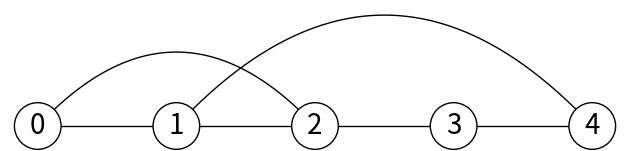
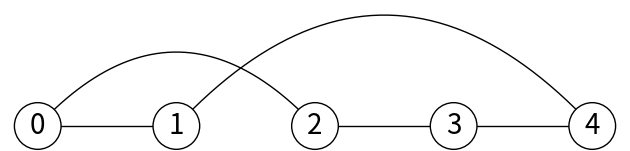
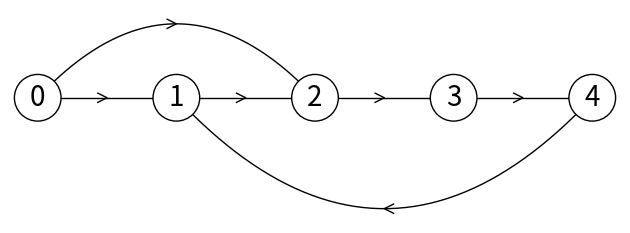
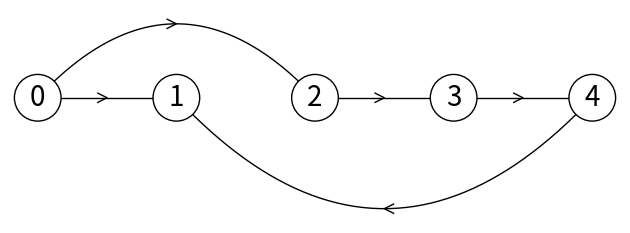
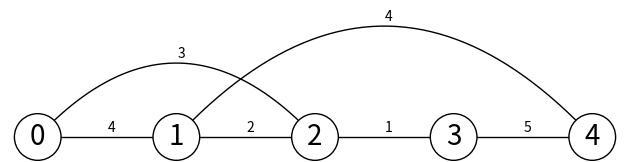
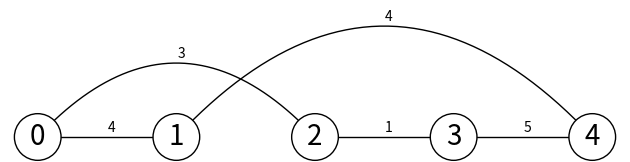
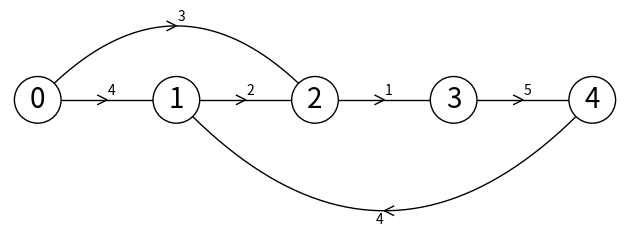
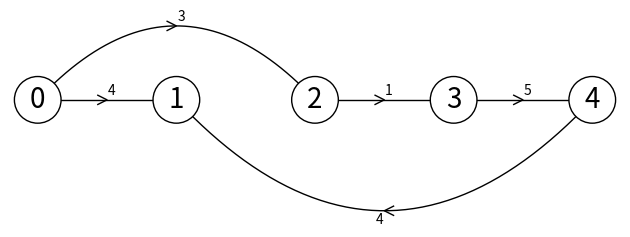

Write Python code to recreate these figures, in order.
# Adjacency list representation of graphs
# Programmed by Olac Fuentes
# Last modified July 11, 2021

import numpy as np
import matplotlib.pyplot as plt
import math
from scipy.interpolate import interp1d

class Edge:
    def __init__(self, dest, weight=1):
        self.dest = dest
        self.weight = weight

class Graph:
    # Constructor
    def __init__(self, n, weighted=False, directed = False):
        # T(V,E) = O(|V|) - We create |V| empty lists
        self.AL = [[] for i in range(n)]
        self.weighted = weighted
        self.directed = directed
        self.vertices = n

    def copy(self):
        # T(V,E) = O(|V|+|E|) - We traverse the whole graph
        # If the graph has less than |V| edges, we still perform |V| steps (the outer loop)
        # Otherwise, we will visit |E| edges
        g_copy = Graph(len(self.AL),self.weighted,self.directed)
        for i in range(len(self.AL)):
            for edge in self.AL[i]:
                 if self.directed or edge.dest>i:
                     g_copy.insert_edge(i,edge.dest,edge.weight)
        return g_copy

    def insert_edge(self,source,dest,weight=1):
        # T(V,E) = O(1) - We append an element to a list
        if source >= len(self.AL) or dest>=len(self.AL) or source <0 or dest<0:
            print('Error, vertex number out of range')
            return False
        elif weight!=1 and not self.weighted:
            print('Error, inserting weighted edge to unweighted graph')
            return False
        else:
            self.AL[source].append(Edge(dest,weight))
            if not self.directed:
                self.AL[dest].append(Edge(source,weight))
            return True

    def delete_edge_directed(self,source,dest):
        # T(V,E) = O(|V|) - We need to traverse the list of edges going out from source, which has length at most |V|-1
        for i,edge in enumerate(self.AL[source]):
            if edge.dest == dest:
                self.AL[source].pop(i)
                return True
        return False

    def delete_edge(self,source,dest):
        # T(V,E) = O(|V|) - We need to traverse the lists of edges going out from source and dest, which have length at most |V|-1
        if source >= len(self.AL) or dest>=len(self.AL) or source <0 or dest<0:
            print('Error, vertex number out of range')
        else:
            deleted = self.delete_edge_directed(source,dest)
            if not self.directed:
                deleted = self.delete_edge_directed(dest,source)
        if not deleted:
            print('Error, edge to delete not found')

    def display(self,name ='Graph'):
        # T(V,E) = O(|V|+|E|) - We traverse the whole graph
        # If the graph has less than |V| edges, we still perform |V| steps (the outer loop)
        # Otherwise, we will visit |E| edges
        print(name+' representation')
        print('directed: {}, weighted: {}'.format(self.directed,self.weighted))
        print('Adjacency list:')
        for i in range(len(self.AL)):
            p=''
            print('AL[{}]=['.format(i),end='')
            for edge in self.AL[i]:
                print(p+'({},{})'.format(edge.dest,edge.weight),end='')
                p=', '
            print(']')

    def draw(self,title=''):
        scale = 30
        figsize = [6.4, 3.5]
        if len(self.AL)>8:
            figsize[0] = 6.4*len(self.AL)/8
            scale = scale*len(self.AL)/8
        r = scale/5
        fig, ax = plt.subplots(figsize=figsize)
        for i in range(len(self.AL)):
            for edge in self.AL[i]:
                d,w = edge.dest, edge.weight
                if self.directed or d>=i:
                    x0 = np.linspace(i*scale,d*scale,num=5)
                    diff = np.abs(d-i)
                    if diff == 1:
                        y0 = [0,0,0,0,0]
                    else:
                        y0 = [0,-6*diff,-8*diff,-6*diff,0]
                    if  diff==0:
                        x = i*scale + r*np.sin(np.linspace(0,6.3))
                        y = r + r*np.cos(np.linspace(0,6.3))
                        y0 = [0,r,2*r,r,0]
                    else:
                        f = interp1d(x0, y0, kind='cubic')
                        x = np.linspace(i*scale,d*scale)
                        y = f(x)
                    s = np.sign(i-d-1/2)
                    ax.plot(x,s*y,linewidth=1,color='k')
                    if self.directed:
                        xd = [x0[2]+2*s,x0[2],x0[2]+2*s]
                        yd = [y0[2]-1,y0[2],y0[2]+1]
                        yd = [y*s for y in yd]
                        ax.plot(xd,yd,linewidth=1,color='k')
                    if self.weighted:
                        xd = [x0[2]+2*s,x0[2],x0[2]+2*s]
                        yd = [y0[2]-1,y0[2],y0[2]+1]
                        yd = [y*s for y in yd]
                        ax.text(xd[2]-s*3,yd[2]-3*s, str(w), size=10,ha="center", va="center")
                        #ax.text(xd[2]-s*2,yd[2]+3*s, str(w), size=12,ha="center", va="center")
            ax.plot([i*scale,i*scale],[0,0],linewidth=3,color='k')
            ax.text(i*scale,0, str(i), size=20,ha="center", va="center",
             bbox=dict(facecolor='w',boxstyle="circle"))
        ax.axis('off')
        ax.set_aspect(1.0)
        plt.tight_layout()
        fig.suptitle(title, fontsize=14)

if __name__ == "__main__":
    plt.close("all")
    g = Graph(5)
    g.insert_edge(0,1)
    g.insert_edge(0,2)
    g.insert_edge(1,2)
    g.insert_edge(2,3)
    g.insert_edge(3,4)
    g.insert_edge(4,1)
    g.display()
    g.draw()
    g.delete_edge(1,2)
    g.display()
    g.draw()


    g = Graph(5,directed = True)
    g.insert_edge(0,1)
    g.insert_edge(0,2)
    g.insert_edge(1,2)
    g.insert_edge(2,3)
    g.insert_edge(3,4)
    g.insert_edge(4,1)
    g.display()
    g.draw()
    g.delete_edge(1,2)
    g.display()
    g.draw()

    g = Graph(5,weighted=True)
    g.insert_edge(0,1,4)
    g.insert_edge(0,2,3)
    g.insert_edge(1,2,2)
    g.insert_edge(2,3,1)
    g.insert_edge(3,4,5)
    g.insert_edge(4,1,4)
    g.display()
    g.draw()
    g.delete_edge(1,2)
    g.display()
    g.draw()

    g = Graph(5,weighted=True,directed = True)
    g.insert_edge(0,1,4)
    g.insert_edge(0,2,3)
    g.insert_edge(1,2,2)
    g.insert_edge(2,3,1)
    g.insert_edge(3,4,5)
    g.insert_edge(4,1,4)
    g.display()
    g.draw()
    g.delete_edge(1,2)
    g.display()
    g.draw()




